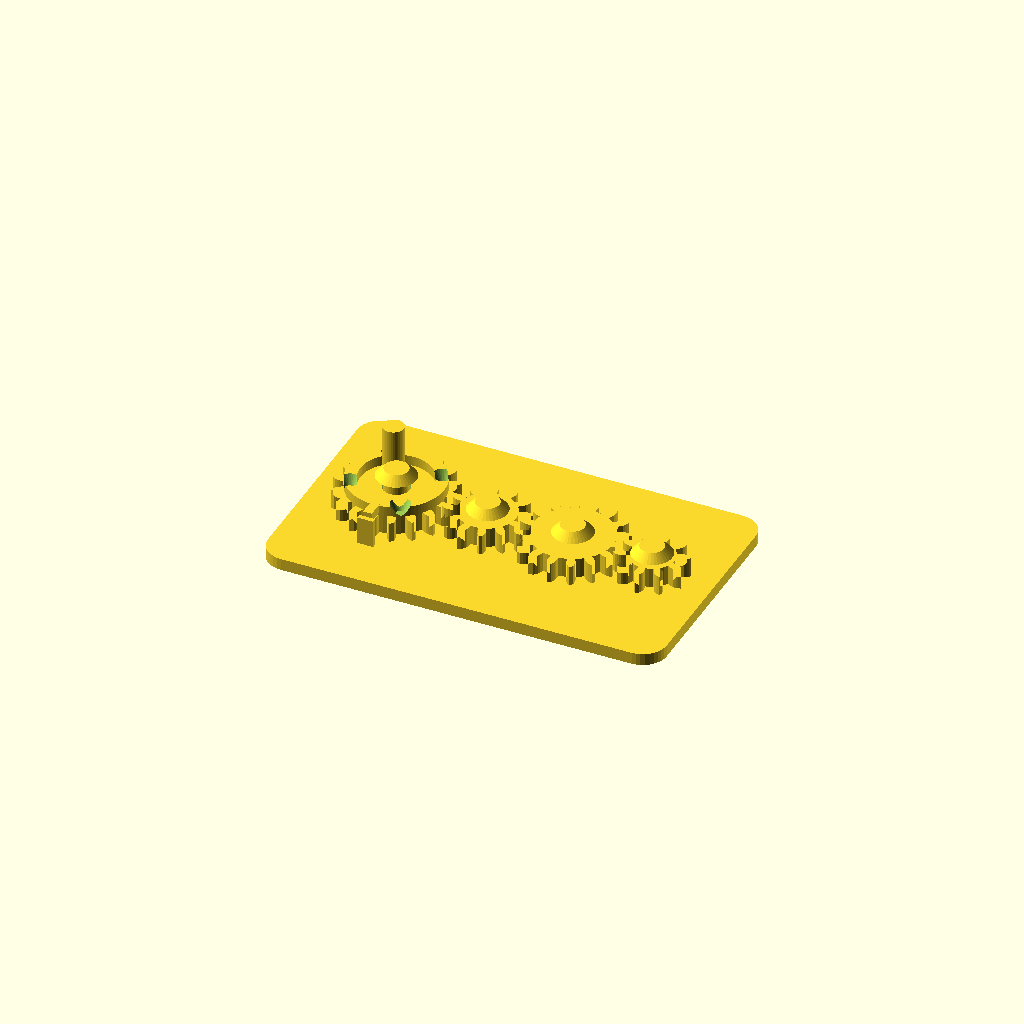
Cell 1: the model at its default parameters.
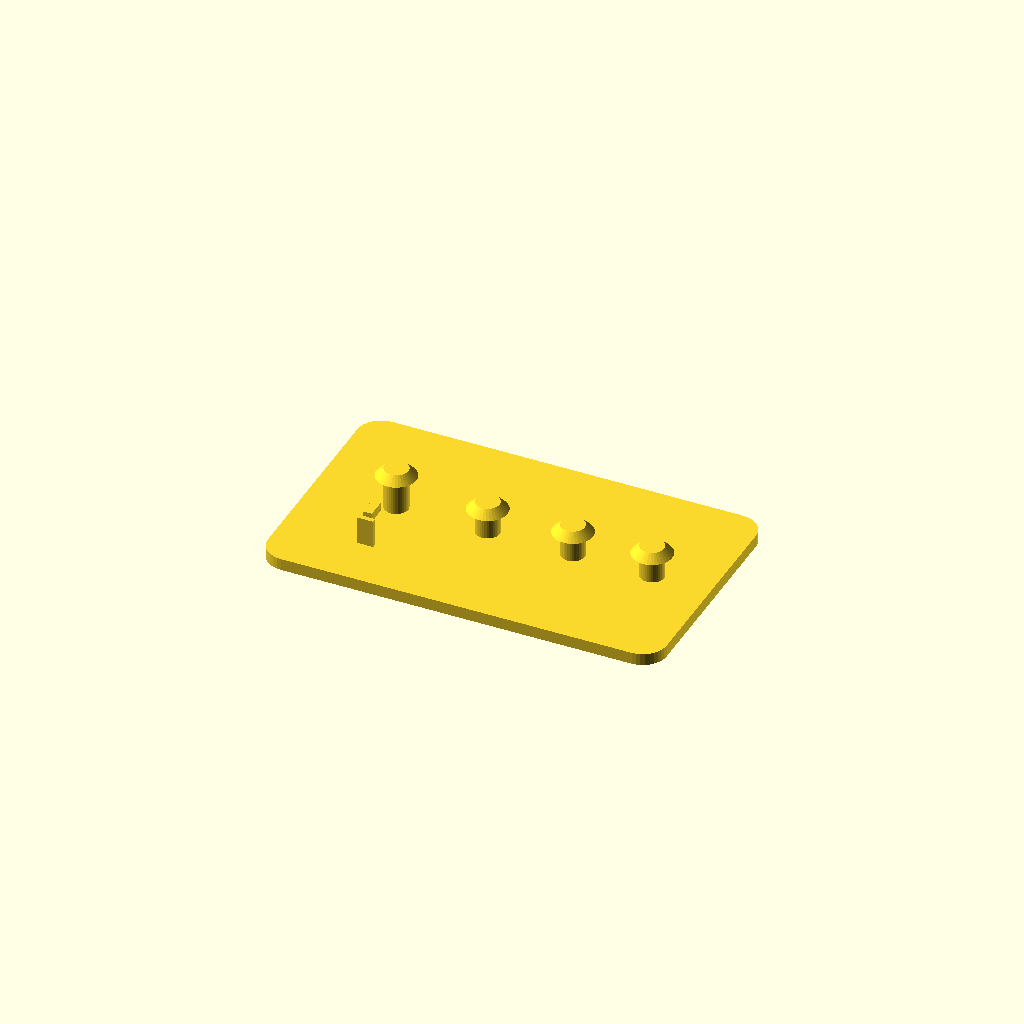
Cell 2 — part set to "base", the other parameters unchanged.
All cells are drawn from one camera (rotation 55°, 0°, 25°, orthographic, colour scheme Cornfield), so only the parameter changes between them.
Source of the model, results/showcase/crank_gear_train/20261103T141025Z/verify/819b282d8e6271f2/src/model.scad:
// Crank gear train, printed in place. PLA, Bambu Lab A1, 0.4 mm nozzle.
// Four meshing spur gears on capped fixed pins, on a 100 x 60 mm base.
// Gear 1 carries a crank peg and a notched detent flange; a flexible leaf
// on the base clicks into the flange notches every quarter turn.
//
// Print-in-place clearances used throughout (mm):
//   gear bore / pin        0.4 radial
//   gear underside / plate 0.6 vertical
//   cap underside / gear   0.6 vertical
//   detent wall / gear tip 0.6
//   gear mesh              extra centre distance 0.4 + tooth thinning 0.4
part = "assembly"; // ["assembly", "base", "gear1", "gear2", "gear3", "gear4"]

cadverify_only = "";
module instance(name, part, unit = 1) {
    echo(cadverify_instance = [name, part, unit]);
    if (cadverify_only == "" || cadverify_only == name) children();
}

/* [Gear geometry] */
mod = 1.5;                    // gear module
press_deg = 20;               // pressure angle
gear_h = 5;                   // gear thickness
backlash = 0.4;               // circumferential tooth thinning
extra_centre = 0.4;           // extra centre distance per mesh
z1 = 18; z2 = 12; z3 = 16; z4 = 10;
function pitch_r(z) = mod * z / 2;
r1 = pitch_r(z1); r2 = pitch_r(z2); r3 = pitch_r(z3); r4 = pitch_r(z4);

// centres, in assembly coordinates
y_c = 30;
x1 = 21;
x2 = x1 + r1 + r2 + extra_centre;          // 43.9
x3 = x2 + r2 + r3 + extra_centre;          // 65.3
x4 = x3 + r3 + r4 + extra_centre;          // 85.2
centres = [[x1, y_c], [x2, y_c], [x3, y_c], [x4, y_c]];

base_w = 100; base_d = 60; plate_h = 3;
gear_z = plate_h + 0.6;                    // underside of every gear: 3.6
pin_r = 3; bore_r = 3.4;                   // 0.4 radial clearance
cap_r = 5; cap_h = 2;
// cap underside is 0.6 above the top of the thing it retains
cap1_bot = gear_z + gear_h + 2.5 + 0.6;    // gear1 flange top + 0.6 = 11.7
cap_bot  = gear_z + gear_h + 0.6;          // plain gears: 9.2

/* ---------- involute gear outline ---------- */
function inv(a) = tan(a * 180 / PI) - a;   // a in radians
function pol(r, a) = [r * cos(a * 180 / PI), r * sin(a * 180 / PI)];
function rot2(p, a_deg) = [p[0] * cos(a_deg) - p[1] * sin(a_deg),
                           p[0] * sin(a_deg) + p[1] * cos(a_deg)];

function half_ang(z, r, rb, rp) =
    let(pa = press_deg * PI / 180,
        ar = acos(rb / r) * PI / 180,
        hp = PI / (2 * z) - backlash / (2 * rp))
    hp + inv(pa) - inv(ar);

function tooth_pts(z) =
    let(rp = pitch_r(z), rb = rp * cos(press_deg), rt = rp + mod,
        rr = rp - 1.25 * mod, pitch_a = 2 * PI / z,
        rs = max(rb, rr), steps = 4,
        ha_root = half_ang(z, rs, rb, rp))
    concat(
        // root arc to involute start, flank up, tip point, flank down
        [pol(rr, -pitch_a / 2), pol(rr, -ha_root)],
        [for (i = [1 : steps]) let(r = rs + (rt - rs) * i / steps)
             pol(r, -half_ang(z, r, rb, rp))],
        [for (i = [steps - 1 : -1 : 0]) let(r = rs + (rt - rs) * i / steps)
             pol(r, half_ang(z, r, rb, rp))],
        [pol(rr, ha_root)]);

function gear_pts(z) =
    [for (i = [0 : z - 1]) for (p = tooth_pts(z)) rot2(p, i * 360 / z)];

module gear_solid(z) {
    linear_extrude(height = gear_h) polygon(points = gear_pts(z));
}
module gear_plain(z) {
    difference() {
        gear_solid(z);
        translate([0, 0, -1]) cylinder(r = bore_r, h = gear_h + 2, $fn = 48);
    }
}

/* ---------- the parts, each in its own print orientation ---------- */
// base: plate on the bed, pins standing up. Origin at a plate corner.
module base() {
    // rounded plate
    hull() for (cx = [6, base_w - 6], cy = [6, base_d - 6])
        translate([cx, cy, 0]) cylinder(r = 6, h = plate_h, $fn = 36);
    // fixed pins with retaining caps (caps 45 deg conical: no support needed)
    for (i = [0 : 3]) {
        c = centres[i];
        bot = (i == 0) ? cap1_bot : cap_bot;
        translate([c[0], c[1], 0]) cylinder(r = pin_r, h = bot + cap_h, $fn = 36);
        translate([c[0], c[1], bot]) cylinder(r1 = cap_r, r2 = pin_r, h = cap_h, $fn = 36);
    }
    // flexible detent leaf, south of gear 1, plus its reaching arm and bump.
    // leaf: x 19..23, y 13.2..14.4 (0.6 clear of gear-1 tip circle), z 3..10
    translate([x1 - 2, 13.2, plate_h]) cube([4, 1.2, 7]);
    // arm at detent-flange height, reaching north to the flange edge
    translate([x1 - 1.1, 14.4, 9]) cube([2.2, 5, 2.2]);
    // support post so arm and leaf stay one body when printed alone
    translate([x1 - 0.8, 15.9, plate_h]) cube([1.6, 0.9, 6]);
    // bump: knob at the outer edge of the arm, at flange-notch radius
    translate([x1, y_c - 10.6, 9.4]) cylinder(r = 0.8, h = 1.6, $fn = 24);
}

// gear 1: gear + detent flange (with 4 notches) + crank peg. Centre origin.
module gear1() {
    difference() {
        union() {
            gear_solid(z1);
            // detent flange, a ring on edge radius 12 with four deep V
            // notches: the base bump clicks in every quarter turn
            rotate_extrude($fn = 96)
                polygon(points = [[9, 5], [12, 5], [12, 7.5], [9, 7.5]]);
            // crank peg, standing up at radius 7.5 (clear of the notches)
            translate([0, 7.5, gear_h]) cylinder(r = 2.6, h = 11.5, $fn = 36);
        }
        translate([0, 0, -1]) cylinder(r = bore_r, h = 20, $fn = 48);
        for (a = [0, 90, 180, 270])
            rotate([0, 0, a]) translate([0, -10.6, gear_h - 0.2])
                cylinder(r1 = 1.2, r2 = 2.6, h = 2.9, $fn = 32);
    }
}
module gear2() { gear_plain(z2); }
module gear3() { gear_plain(z3); }
module gear4() { gear_plain(z4); }

/* ---------- specification echoes ---------- */
tip1 = r1 + mod; tip2 = r2 + mod; tip3 = r3 + mod; tip4 = r4 + mod;

if (part == "base") {
    echo(cadverify_spec = [
        ["bounds", [[0, 0, 0], [base_w, base_d, cap1_bot + cap_h]]],
        ["bodies", 1],
        ["through_holes", 0],
        ["support_faces", [["bed", "-z", 4000]]],
        ["overhangs_allowed", [
            ["pin cap underside gear1", [[x1 - 5, y_c - 5, cap1_bot - 0.4], [x1 + 5, y_c + 5, cap1_bot + 0.4]]],
            ["pin cap underside gear2", [[x2 - 5, y_c - 5, cap_bot - 0.4], [x2 + 5, y_c + 5, cap_bot + 0.4]]],
            ["pin cap underside gear3", [[x3 - 5, y_c - 5, cap_bot - 0.4], [x3 + 5, y_c + 5, cap_bot + 0.4]]],
            ["pin cap underside gear4", [[x4 - 5, y_c - 5, cap_bot - 0.4], [x4 + 5, y_c + 5, cap_bot + 0.4]]],
            ["detent arm underside", [[x1 - 2, 13, 8.6], [x1 + 2, 18.5, 9.4]]]
        ]],
        ["copies", 1],
        ["details", [
            ["base_plate", "material", [[10, 10, 0.5], [90, 50, 2.5]], 0.95],
            ["plate_thickness", "thickness", [50, 20, -2], [0, 0, 1], 3],
            ["pin_gear2", "material", [[x2 - 1.5, y_c - 1.5, 4], [x2 + 1.5, y_c + 1.5, 8]], 0.7],
            ["cap_gear2", "material", [[x2 - 2, y_c - 2, cap_bot + 0.3], [x2 + 2, y_c + 2, cap_bot + cap_h - 0.3]], 0.9],
            ["detent_leaf", "material", [[x1 - 1, 13.4, 4], [x1 + 1, 14.2, 8.5]], 0.9],
            ["detent_arm", "view", [[x1 - 3, 12, 2.5], [x1 + 3, 19.5, 11.5]]],
            ["pin_caps", "view", [[x1 - 6, y_c - 6, 8.5], [x4 + 6, y_c + 6, cap1_bot + cap_h + 0.5]]]
        ]]
    ]);
}
if (part == "gear1") {
    echo(cadverify_spec = [
        ["bounds", [[-tip1, -tip1, 0], [tip1, tip1, gear_h + 11.5]]],
        ["bodies", 1],
        ["through_holes", 1],
        ["support_faces", [["bed", "-z", 150]]],
        ["overhangs_allowed", []],
        ["copies", 1],
        ["details", [
            ["bore", "hole", [0, 0, -2], [0, 0, 1], [[0, 6.8], [4, 6.8]]],
            ["gear_web", "thickness", [0, -9, -2], [0, 0, 1], 5],
            ["tooth_east", "material", [[r1 - 1, -1, 1], [tip1 - 0.2, 1, 4]], 0.45],
            ["detent_flange", "material", [[4, -2, 5.4], [10, 2, 7.2]], 0.9],
            ["detent_notch_south", "void", [[-1.5, -12.5, 5.2], [1.5, -9.5, 7.3]], 0.5],
            ["crank_peg", "material", [[-1, 6.2, 10], [1, 8.8, 15.5]], 0.9],
            ["crank", "view", [[-3.5, 4, 4.5], [3.5, 11, gear_h + 11.5]]],
            ["teeth", "view", [[tip1 - 8, -tip1, 0], [tip1, tip1, gear_h]]]
        ]]
    ]);
}
if (part == "gear2") {
    echo(cadverify_spec = [
        ["bounds", [[-tip2, -tip2, 0], [tip2, tip2, gear_h]]],
        ["bodies", 1],
        ["through_holes", 1],
        ["support_faces", [["bed", "-z", 100]]],
        ["overhangs_allowed", []],
        ["copies", 1],
        ["details", [
            ["bore", "hole", [0, 0, -2], [0, 0, 1], [[0, 6.8], [4, 6.8]]],
            ["gear_web", "thickness", [0, 7, -2], [0, 0, 1], 5],
            ["tooth_east", "material", [[r2 - 1, -1, 1], [tip2 - 0.2, 1, 4]], 0.45],
            ["teeth", "view", [[tip2 - 7, -tip2, 0], [tip2, tip2, gear_h]]]
        ]]
    ]);
}
if (part == "gear3") {
    echo(cadverify_spec = [
        ["bounds", [[-tip3, -tip3, 0], [tip3, tip3, gear_h]]],
        ["bodies", 1],
        ["through_holes", 1],
        ["support_faces", [["bed", "-z", 150]]],
        ["overhangs_allowed", []],
        ["copies", 1],
        ["details", [
            ["bore", "hole", [0, 0, -2], [0, 0, 1], [[0, 6.8], [4, 6.8]]],
            ["gear_web", "thickness", [0, 8, -2], [0, 0, 1], 5],
            ["tooth_east", "material", [[r3 - 1, -1, 1], [tip3 - 0.2, 1, 4]], 0.45],
            ["teeth", "view", [[tip3 - 7, -tip3, 0], [tip3, tip3, gear_h]]]
        ]]
    ]);
}
if (part == "gear4") {
    echo(cadverify_spec = [
        ["bounds", [[-9.0, -8.619, 0], [9.0, 8.619, gear_h]]],
        ["bodies", 1],
        ["through_holes", 1],
        ["support_faces", [["bed", "-z", 60]]],
        ["overhangs_allowed", []],
        ["copies", 1],
        ["details", [
            ["bore", "hole", [0, 0, -2], [0, 0, 1], [[0, 6.8], [4, 6.8]]],
            ["gear_web", "thickness", [0, 5.5, -2], [0, 0, 1], 5],
            ["tooth_east", "material", [[r4 - 1, -1, 1], [tip4 - 0.2, 1, 4]], 0.45],
            ["teeth", "view", [[tip4 - 7, -tip4, 0], [tip4, tip4, gear_h]]]
        ]]
    ]);
}
if (part == "assembly") {
    echo(cadverify_spec = [
        ["bounds", [[0, 0, 0], [base_w, base_d, gear_z + gear_h + 11.5]]],
        ["support_faces", [["bed", "-z", 4000]]],
        ["allowed_interferences", []],
        ["motions", [
            ["crank_turn", ["gear1"], "rotate", [x1, y_c, 0], [0, 0, 1], [0, 360],
                ["drives", [
                    [["gear2"], "rotate", [x2, y_c, 0], [0, 0, 1], -z1 / z2],
                    [["gear3"], "rotate", [x3, y_c, 0], [0, 0, 1], z1 / z3],
                    [["gear4"], "rotate", [x4, y_c, 0], [0, 0, 1], -z1 / z4]
                ]],
                ["flex", [["gear1", "base", 0.9,
                    "detent bump on the flexible base leaf rides over the gear-1 flange between its quarter-turn notches"]]],
                ["rests", [0, 90, 180, 270, 360]]]
        ]],
        ["assembly_order", [
            [["base", "gear1", "gear2", "gear3", "gear4"], [0, 0, 0]]
        ]],
        ["print_in_place", 0.2],
        ["overhangs_allowed", [
            ["gear1 notch ceilings bridge 0.6 above gear top", [[x1 - 13, y_c - 13, 8.4], [x1 + 13, y_c + 13, 8.8]]],
            ["gear1 underside 0.6 above the plate", [[x1 - tip1, y_c - tip1, gear_z - 0.4], [x1 + tip1, y_c + tip1, gear_z + 0.4]]],
            ["gear2 underside 0.6 above the plate", [[x2 - tip2, y_c - tip2, gear_z - 0.4], [x2 + tip2, y_c + tip2, gear_z + 0.4]]],
            ["gear3 underside 0.6 above the plate", [[x3 - tip3, y_c - tip3, gear_z - 0.4], [x3 + tip3, y_c + tip3, gear_z + 0.4]]],
            ["gear4 underside 0.6 above the plate", [[x4 - tip4, y_c - tip4, gear_z - 0.4], [x4 + tip4, y_c + tip4, gear_z + 0.4]]],
            ["pin cap underside gear1", [[x1 - 5, y_c - 5, cap1_bot - 0.4], [x1 + 5, y_c + 5, cap1_bot + 0.4]]],
            ["pin cap underside gear2", [[x2 - 5, y_c - 5, cap_bot - 0.4], [x2 + 5, y_c + 5, cap_bot + 0.4]]],
            ["pin cap underside gear3", [[x3 - 5, y_c - 5, cap_bot - 0.4], [x3 + 5, y_c + 5, cap_bot + 0.4]]],
            ["pin cap underside gear4", [[x4 - 5, y_c - 5, cap_bot - 0.4], [x4 + 5, y_c + 5, cap_bot + 0.4]]],
            ["detent arm underside", [[x1 - 2, 13, 8.6], [x1 + 2, 18.5, 9.4]]]
        ]],
        ["held", ["gear1", "gear2", "gear3", "gear4"]]
    ]);
}

/* ---------- output ---------- */
if (part == "base") base();
else if (part == "gear1") gear1();
else if (part == "gear2") gear2();
else if (part == "gear3") gear3();
else if (part == "gear4") gear4();
else if (part == "assembly") {
    instance("base", "base") base();
    instance("gear1", "gear1") translate([x1, y_c, gear_z]) rotate([0, 0, 30]) gear1();
    instance("gear2", "gear2") translate([x2, y_c, gear_z]) rotate([0, 0, 180 - 180 / z2]) gear2();
    instance("gear3", "gear3") translate([x3, y_c, gear_z]) gear3();
    instance("gear4", "gear4") translate([x4, y_c, gear_z]) rotate([0, 0, 180 - 180 / z4]) gear4();
}
Parameter table extracted from the source (name, type, default, range or options):
part: string, default "assembly", options "assembly", "base", "gear1", "gear2", "gear3", "gear4"
cadverify_only: string, default ""
